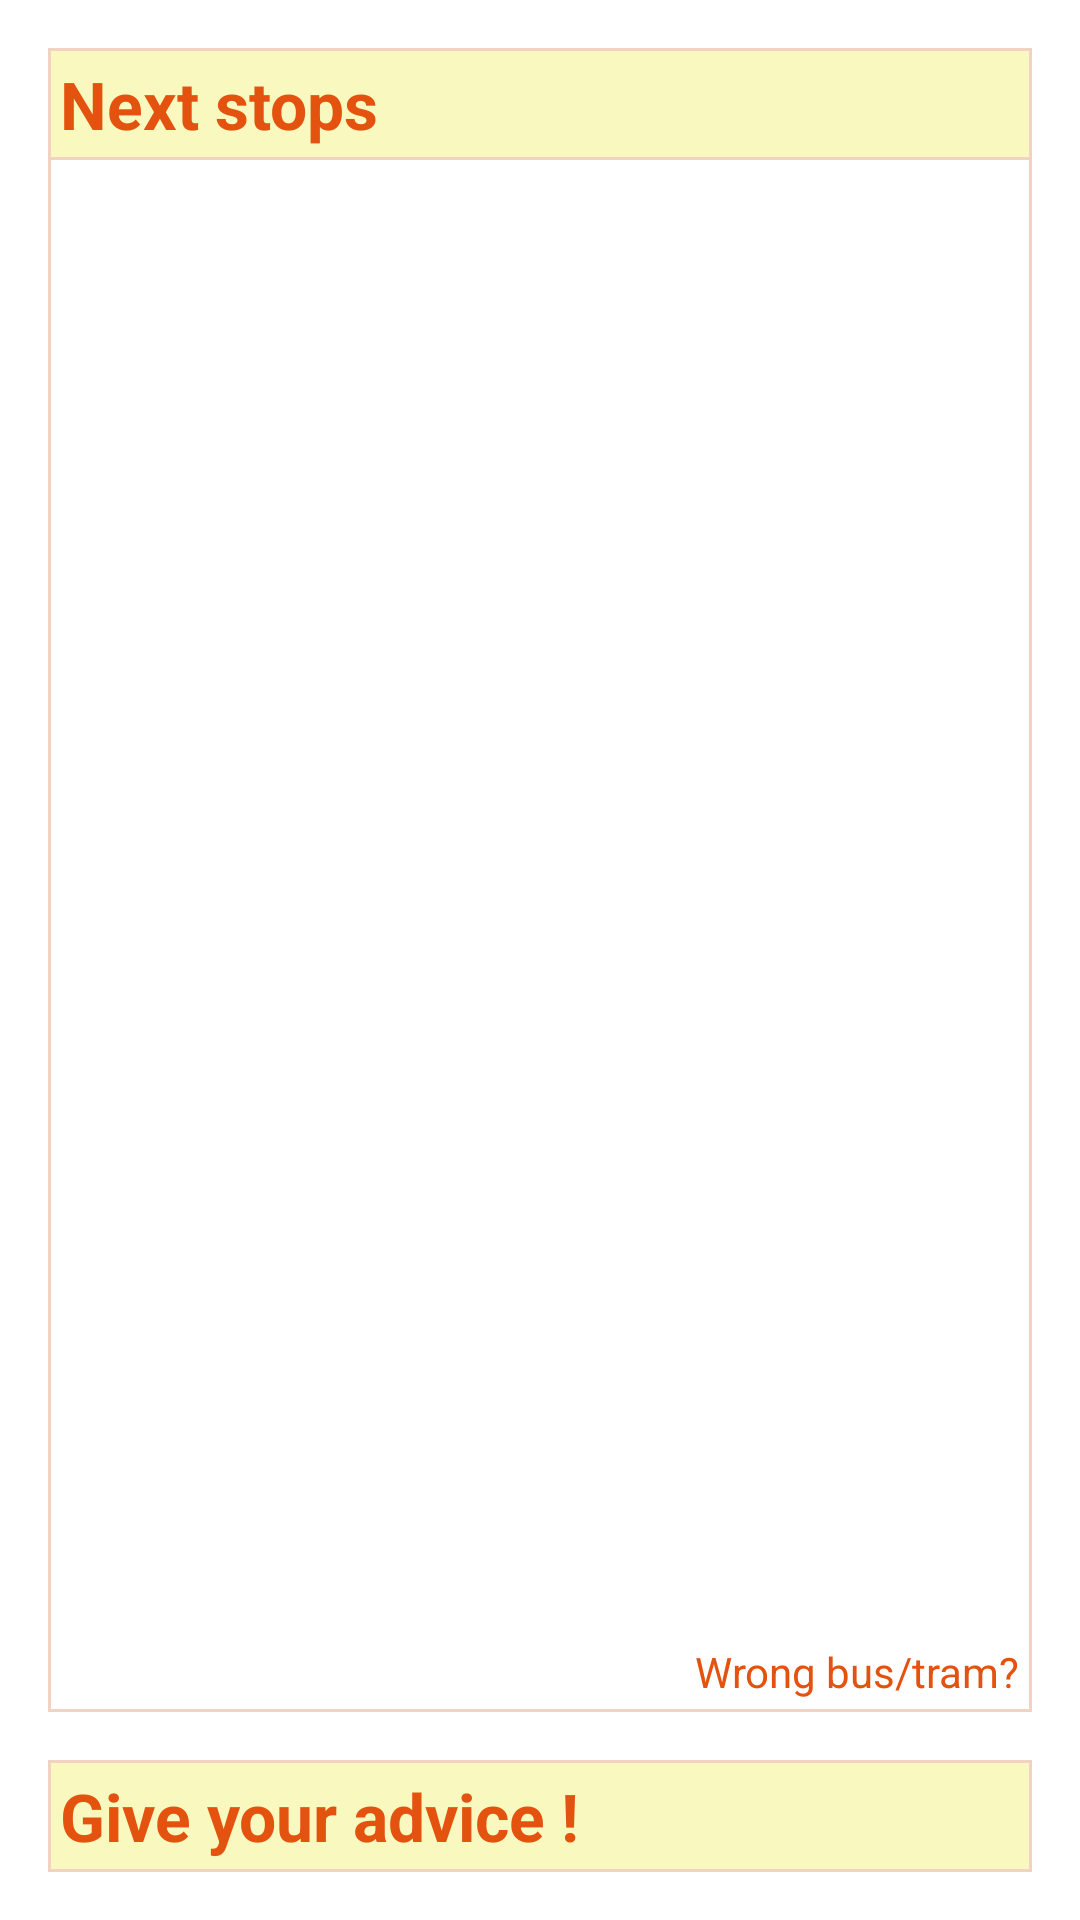

Write the Android layout XML for this screen, with the resource values it uses.
<!-- AndroidManifest.xml: application theme AppTheme -->
<!-- res/layout/vehicle_notification_view.xml -->
<RelativeLayout xmlns:android="http://schemas.android.com/apk/res/android"
    xmlns:tools="http://schemas.android.com/tools"
    android:id="@+id/main_view"
    android:layout_width="match_parent"
    android:layout_height="match_parent"
    android:orientation="vertical"
    android:paddingBottom="@dimen/activity_vertical_margin"
    android:paddingLeft="@dimen/activity_horizontal_margin"
    android:paddingRight="@dimen/activity_horizontal_margin"
    android:paddingTop="@dimen/activity_vertical_margin"
    android:weightSum="1" >

    <LinearLayout
        android:id="@+id/crowdFragment"
        android:layout_width="match_parent"
        android:layout_height="wrap_content"
        android:layout_alignParentBottom="true"
        android:layout_marginTop="@dimen/activity_vertical_margin"
        android:background="@drawable/default_background"
        android:orientation="vertical" >

        <TextView
            android:id="@+id/title_crowd_view"
            android:layout_width="match_parent"
            android:layout_height="wrap_content"
            android:background="@drawable/background_selected"
            android:padding="@dimen/element_nobutton_horizontal_margin"
            android:text="@string/title_crowd"
            android:textAppearance="?android:attr/textAppearanceLarge"
            android:textColor="@color/tpg"
            android:textStyle="bold" />
    </LinearLayout>

    <LinearLayout
        android:id="@+id/nextStopsFragment_view"
        android:layout_width="match_parent"
        android:layout_height="fill_parent"
        android:layout_above="@id/crowdFragment"
        android:background="@drawable/default_background"
        android:orientation="vertical" >

        <TextView
            android:id="@+id/title_next_dep_view"
            android:layout_width="match_parent"
            android:layout_height="wrap_content"
            android:background="@drawable/background_selected"
            android:padding="@dimen/element_nobutton_horizontal_margin"
            android:text="@string/next_stops"
            android:textAppearance="?android:attr/textAppearanceLarge"
            android:textColor="@color/tpg"
            android:textStyle="bold" />

        <FrameLayout
            android:id="@+id/nextStopsFragment"
            android:layout_width="fill_parent"
            android:layout_height="0dp"
            android:layout_weight="0.8" >

            

        </FrameLayout>

        <TextView
            android:id="@+id/wrong_vehicle_view"
            android:layout_width="wrap_content"
            android:layout_height="wrap_content"
            android:layout_gravity="right"
            android:padding="@dimen/element_nobutton_horizontal_margin"
            android:text="@string/wrong_vehicle"
            android:textAppearance="?android:attr/textAppearanceSmall"
            android:textColor="@color/tpg" />
    </LinearLayout>

</RelativeLayout>
<!-- res/layout/no_data.xml (included above) -->
<?xml version="1.0" encoding="utf-8"?>
<LinearLayout xmlns:android="http://schemas.android.com/apk/res/android"
    android:layout_width="match_parent"
    android:layout_height="match_parent"
    android:orientation="horizontal"
    android:background="@drawable/default_background"
    android:gravity="center" >

    <TextView
        android:layout_width="wrap_content"
        android:layout_height="wrap_content"
        android:layout_marginBottom="@dimen/element_nobutton_vertical_margin"
        android:layout_marginLeft="@dimen/element_nobutton_horizontal_margin"
        android:layout_marginRight="@dimen/element_nobutton_horizontal_margin"
        android:layout_marginTop="@dimen/element_nobutton_vertical_margin"
        android:text="@string/no_data" />

</LinearLayout>
<!-- resources referenced by this layout -->
<resources>
  <color name="tpg">#E3530F</color>
  <dimen name="activity_horizontal_margin">16dp</dimen>
  <dimen name="activity_vertical_margin">16dp</dimen>
  <dimen name="element_nobutton_horizontal_margin">4dp</dimen>
  <dimen name="element_nobutton_vertical_margin">8dp</dimen>
  <!-- drawable background_selected (drawable) -->
  <?xml version="1.0" encoding="utf-8"?>
  <shape 
      xmlns:android="http://schemas.android.com/apk/res/android" 
      android:shape="rectangle">
      <solid android:color="@color/component_selected_color" />
      <stroke
          android:width="1dip"
          android:color="@color/component_stroke_color" />
  </shape>
  <!-- drawable default_background (drawable) -->
  <?xml version="1.0" encoding="utf-8"?>
  <shape 
      xmlns:android="http://schemas.android.com/apk/res/android" 
      android:shape="rectangle">
      <solid android:color="@color/component_base_color" />
      <stroke
          android:width="1dip"
          android:color="@color/component_stroke_color" />
  </shape>
  <string name="next_stops">Next stops</string>
  <string name="no_data">No data available!</string>
  <string name="title_crowd">Give your advice !</string>
  <string name="wrong_vehicle">Wrong bus/tram?</string>
  <style name="AppTheme" parent="AppBaseTheme">
          
      </style>
  <color name="component_selected_color">#f8f8bf</color>
  <color name="component_stroke_color">#f2d3c1</color>
  <color name="component_base_color">#ffffff</color>
  <style name="AppBaseTheme" parent="android:Theme.Light">
          
      </style>
</resources>
